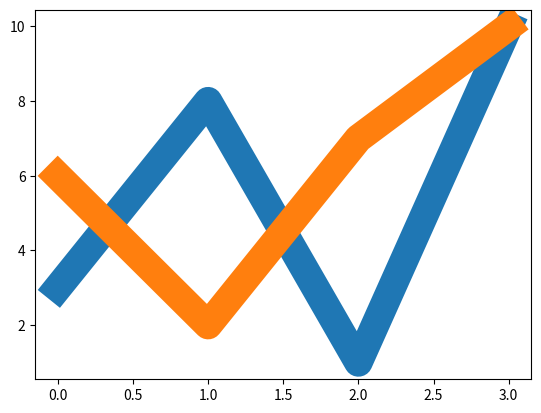

Recreate this plot in Python.
import matplotlib.pyplot as plt
import numpy as np

x = np.array([0, 1, 2, 3])
y = np.array([3, 8, 1, 10])
x2 = np.array([0, 1, 2, 3])
y2= np.array([6, 2, 7, 10])

plt.plot(x, y, x2, y2, lw = 20.5)

plt.show()